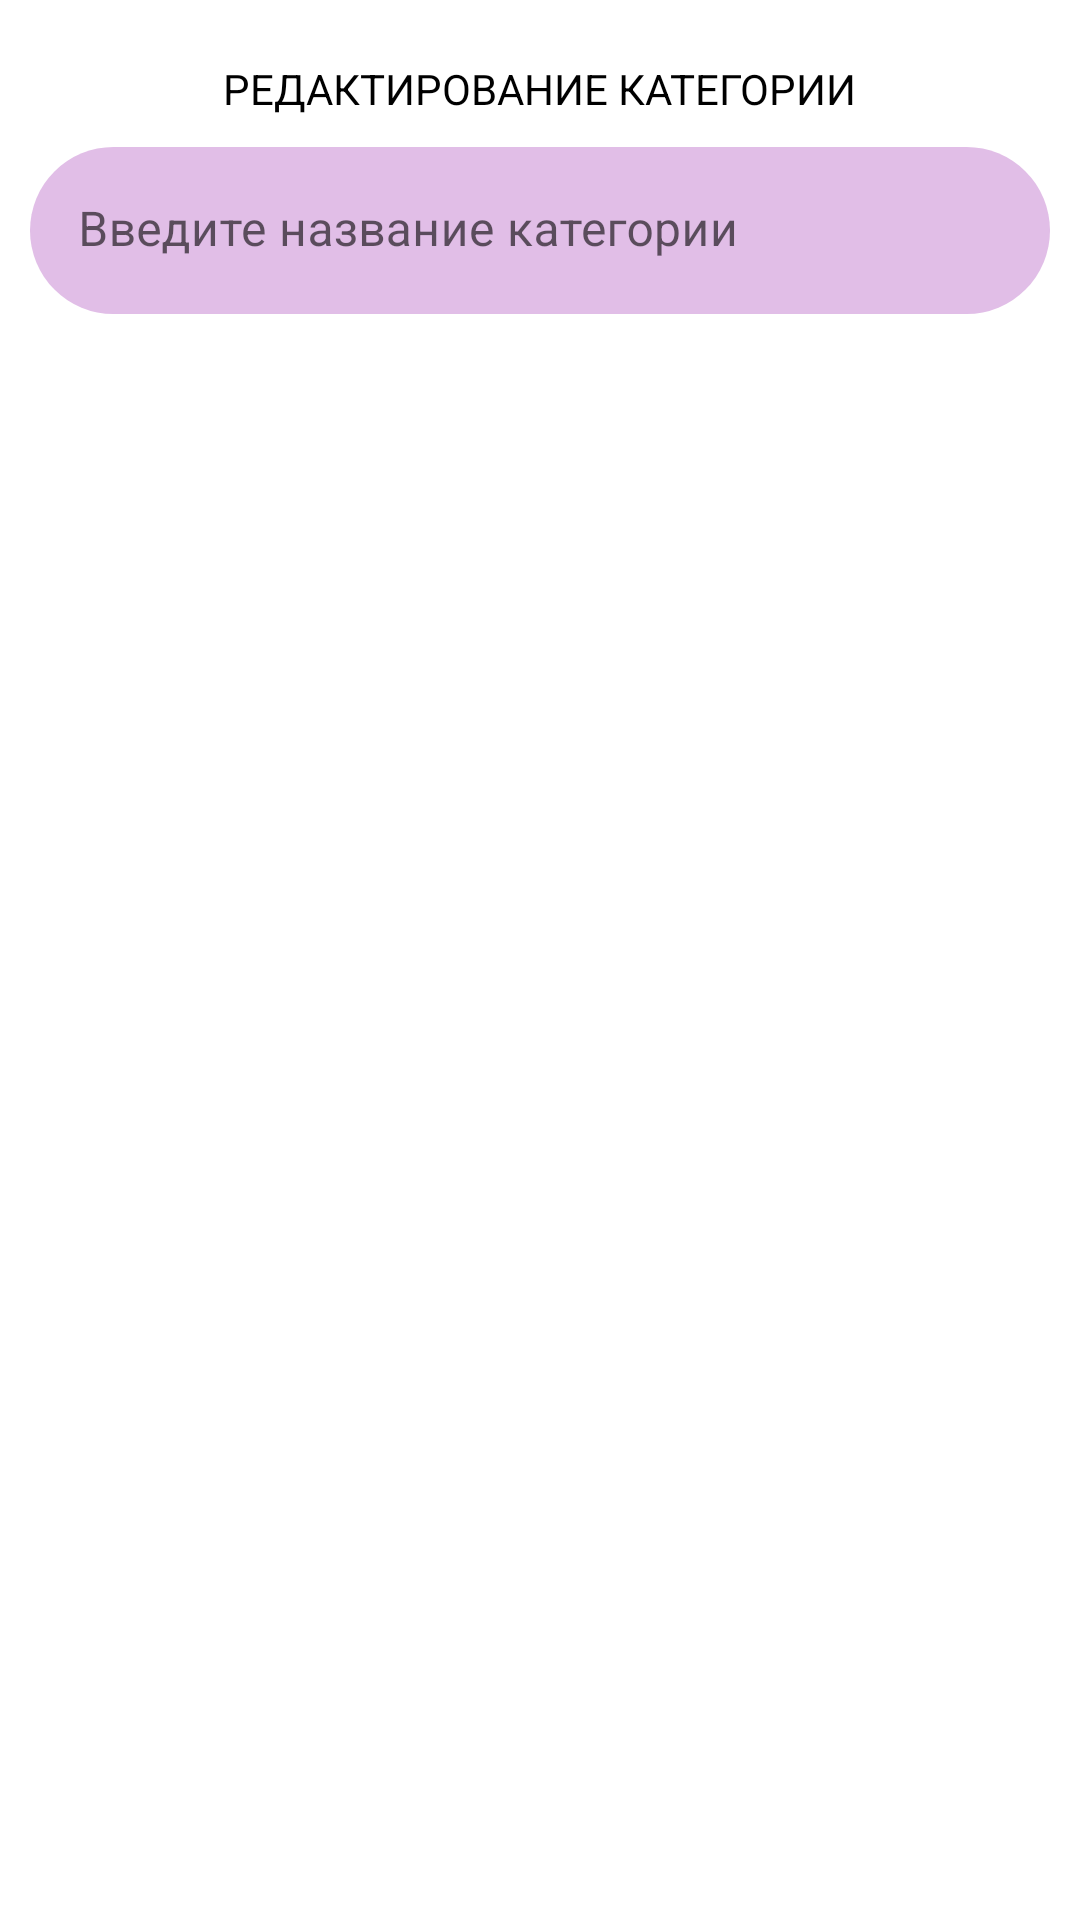

Here is an Android app screen rendered from its layout file. Give the layout XML and the strings, colors and styles it references.
<!-- AndroidManifest.xml: application theme Theme.MySQLServer -->
<!-- res/layout/fragment_panel_edit_category.xml -->
<?xml version="1.0" encoding="utf-8"?>
<FrameLayout xmlns:android="http://schemas.android.com/apk/res/android"
    xmlns:tools="http://schemas.android.com/tools"
    android:layout_width="match_parent"
    android:layout_height="match_parent"
    xmlns:app="http://schemas.android.com/apk/res-auto"
    tools:context=".tabs.PanelEditCategoryFragment">
    <androidx.constraintlayout.widget.ConstraintLayout
        android:layout_width="match_parent"
        android:layout_height="match_parent"
        android:background="@color/white"
        android:paddingBottom="70dp">

        <androidx.appcompat.widget.AppCompatTextView
            android:id="@+id/headerEditCategory"
            android:layout_width="wrap_content"
            android:layout_height="wrap_content"
            app:layout_constraintTop_toTopOf="parent"
            app:layout_constraintStart_toStartOf="parent"
            app:layout_constraintEnd_toEndOf="parent"
            android:layout_marginTop="20dp"
            android:textColor="@color/black"
            android:text="@string/editCategory"/>

        <com.google.android.material.textfield.TextInputLayout
            android:id="@+id/sectionEditCategory"
            android:layout_width="match_parent"
            android:layout_height="wrap_content"
            app:layout_constraintTop_toBottomOf="@id/headerEditCategory"
            android:layout_margin="10dp"
            app:boxBackgroundColor="@android:color/white"
            app:boxStrokeColor="#F8F8F8"
            app:startIconTint="@color/black"
            app:endIconTint="@android:color/holo_red_light"
            android:hint="@string/labelEnterCategory"
            app:hintTextColor="@color/black"
            app:startIconDrawable="@drawable/ic_catalog_categories"
            app:endIconMode="clear_text"
            app:boxStrokeWidth="0dp">

            <com.google.android.material.textfield.TextInputEditText
                android:id="@+id/editCategory"
                android:layout_width="match_parent"
                android:layout_height="wrap_content"
                android:inputType="text"
                android:textColor="@color/black"
                android:background="@drawable/round_edit_text"
                android:textCursorDrawable="@drawable/ic_cursor"/>

        </com.google.android.material.textfield.TextInputLayout>


    </androidx.constraintlayout.widget.ConstraintLayout>

</FrameLayout>
<!-- resources referenced by this layout -->
<resources>
  <color name="black">#FF000000</color>
  <color name="white">#FFFFFFFF</color>
  <!-- drawable round_edit_text (drawable) -->
  <?xml version="1.0" encoding="utf-8"?>
      <shape xmlns:android="http://schemas.android.com/apk/res/android"
          android:shape="rectangle">
          <solid android:color="@color/purple_100" />
          <corners android:radius="50dp" />
      </shape>
  <string name="editCategory">РЕДАКТИРОВАНИЕ КАТЕГОРИИ</string>
  <string name="labelEnterCategory">Введите название категории</string>
  <style name="Theme.MySQLServer" parent="Theme.MaterialComponents.DayNight.NoActionBar">
          
          <item name="colorPrimary">@color/purple_500</item>
          <item name="colorPrimaryVariant">@color/purple_200_dark</item>
          <item name="colorOnPrimary">@color/white</item>
          
          <item name="colorSecondary">@color/teal_200</item>
          <item name="colorSecondaryVariant">@color/teal_700</item>
          <item name="colorOnSecondary">@color/black</item>
          
          <item name="android:statusBarColor">?attr/colorPrimaryVariant</item>
          
      </style>
  <color name="purple_100">#e1bee7</color>
  <color name="purple_500">#FF6200EE</color>
  <color name="purple_200_dark">#9c64a6</color>
  <color name="teal_200">#FF03DAC5</color>
  <color name="teal_700">#FF018786</color>
</resources>
